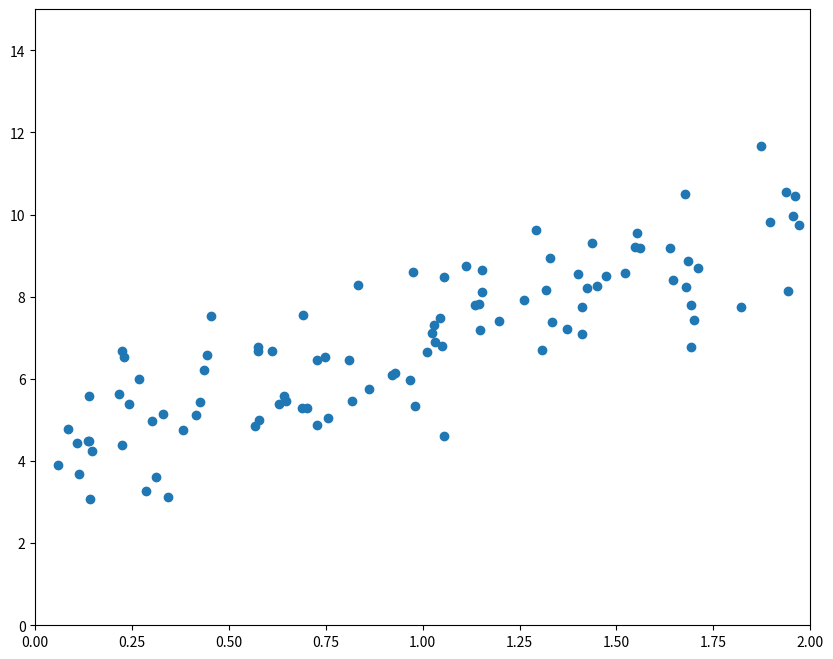
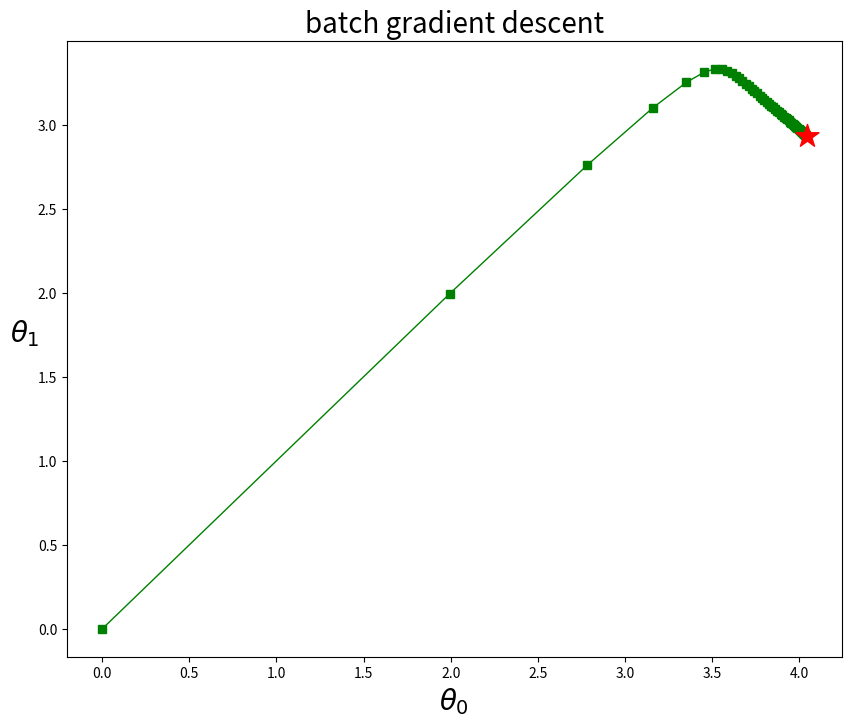
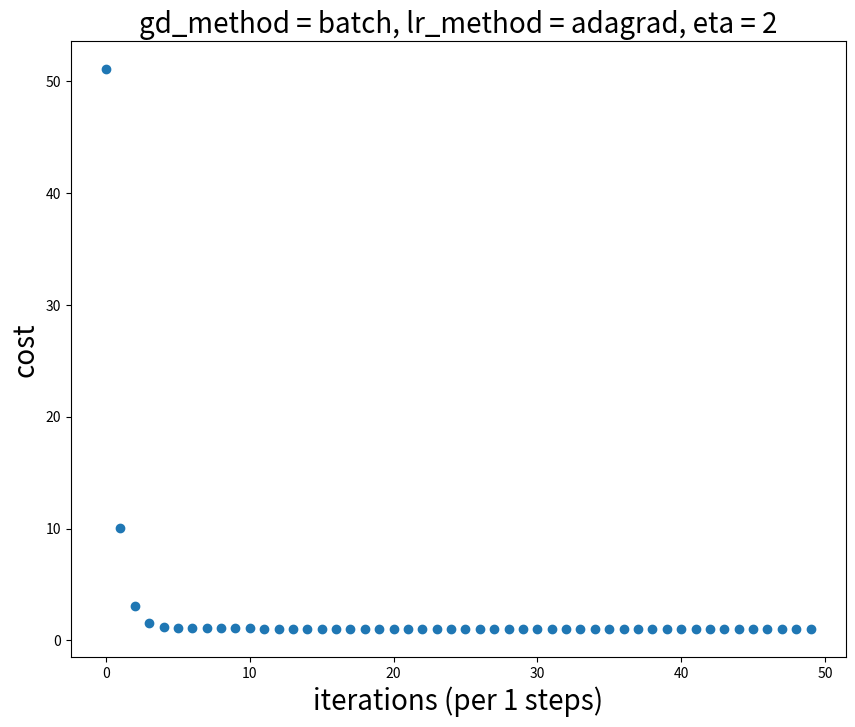
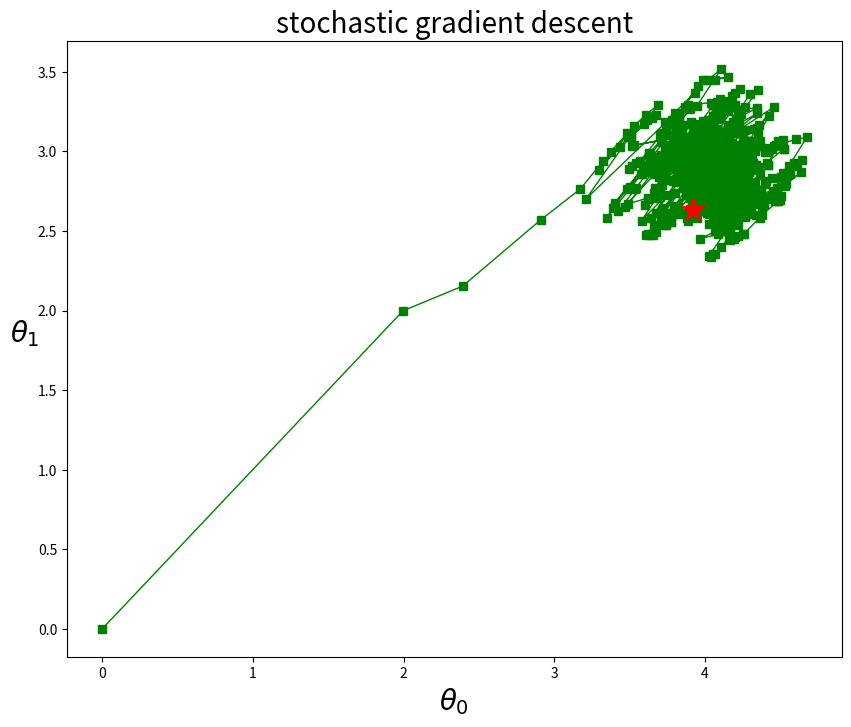
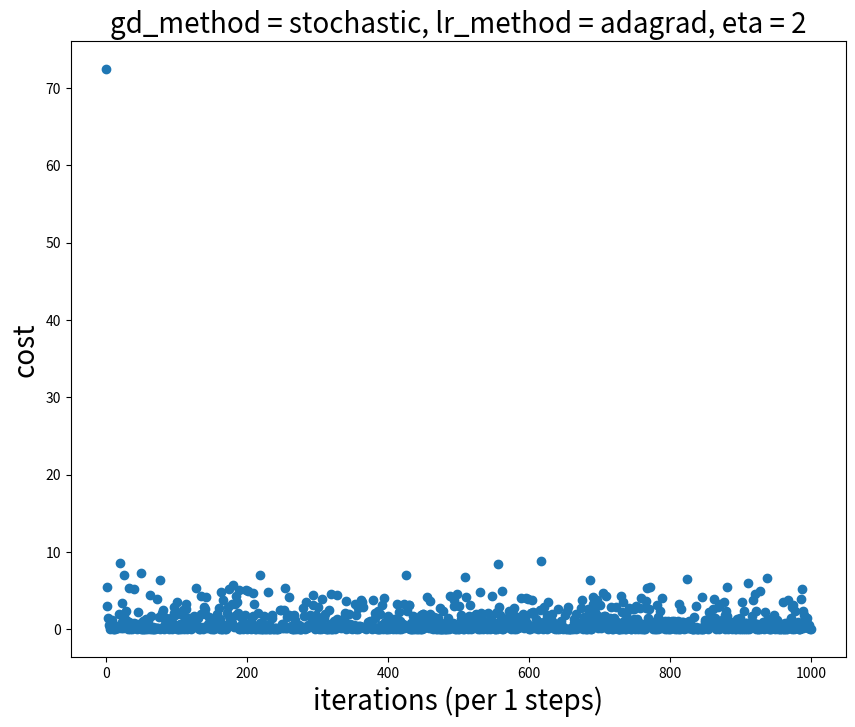
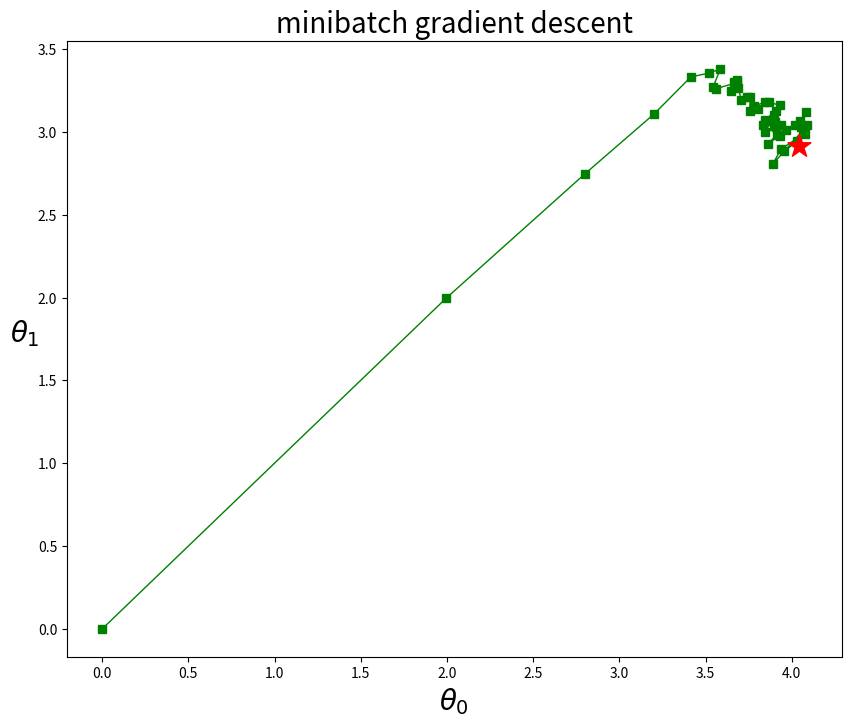
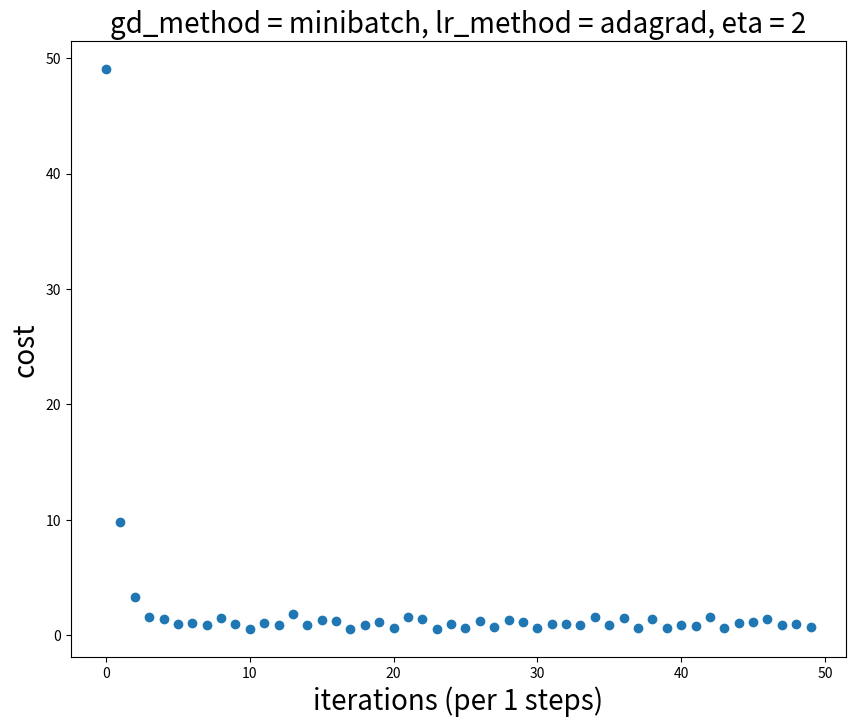

The matplotlib source for these figures, in order:
import numpy as np
import pandas as pd
import matplotlib.pyplot as plt

class GradientDescent:
    def __init__(self, gd_method_='batch', lr_method_=None, 
                 eta_ = 1, n_iterations_ = 1000, theta0_=None, minibatch_size_=25, 
                 cost_fun_ = None, steps_cost_ = 1, 
                 gradient_fun_=None, *args, **kwargs):
        self.gd_method = gd_method_           # gradient descent method
        self.lr_method = lr_method_           # learning rate method
        self.eta = eta_
        self.n_iterations = n_iterations_
        self.theta = theta0_
        self.minibatch_size = minibatch_size_
        self.gd_fun = gradient_fun_
        self.ct_fun = cost_fun_
        self.steps_cost = steps_cost_
        self.lr_fun = None
        self.args = args
        self.kwargs = kwargs
        self.__i = None
        self.__gradients_sum = None
        self.__thetas = None
        self.__costs = None
        self.opt_theta = None
    
    # ========== I. Common Functions ==========
    @staticmethod
    def __graident_mse(theta_, X_, y_):
        size = X_.shape[0]
        return (2 / size) * X_.T.dot(X_.dot(theta_) - y_)
    
    def __cost_mse(theta_, X_, y_):
        resi = X_.dot(theta_) - y_ 
        return np.mean(resi * resi)
    
    def __set_theta0(self, X_):
        size = X_.shape[1]
        if self.theta is None:
            self.theta = np.array([0]*size)
        else:
            self.theta = np.array(self.theta)
        self.theta = self.theta.reshape((size, 1))
    
    def __set_gd_function(self):
        if self.gd_fun is None:
            self.gd_fun = self.__graident_mse
            self.args = ()
            self.kwargs = {}
    
    def __set_lr_function(self):
        if self.lr_method is None:
            self.lr_fun = self.lr_unit
        elif self.lr_method == 'adaptive':
            self.lr_fun = self.lr_adptive
        elif self.lr_method == 'adagrad':
            self.lr_fun = self.lr_adagrad
        else:
            raise ValueError('{} lr_method is not avaliable'.format(self.lr_method))
    
    # ========== II. Learning Rate Functions ==========
    def lr_unit(self):
        return 1
    
    def lr_adptive(self):
        return (self.__i + 1)**(-0.5)
    
    def lr_adagrad(self):
        return (self.__gradients_sum)**(-0.5)
    
    # ========== III. Gradient Methods ==========
    def __gd_initilization(self, X_, y_):
        self.__set_theta0(X_)
        self.__set_gd_function()
        self.__set_lr_function()
        self.__gradients_sum = np.ones(shape=(X_.shape[1], 1))
        self.__thetas = list()
        self.__costs = list()
        self.opt_theta = None
    
    def __theta_update(self, X_, y_):
        gradient = self.gd_fun(self.theta, X_, y_, *self.args, **self.kwargs)
        if self.ct_fun is not None and (self.__i % self.steps_cost == 0):
            cost = self.ct_fun(self.theta, X_, y_, *self.args, **self.kwargs)
            self.__costs.append(cost)
        self.__gradients_sum = self.__gradients_sum + (gradient ** 2)
        self.__thetas.append(self.theta)
        self.theta = (self.theta - self.eta * self.lr_fun() * gradient)
    
    def __batch(self, X_, y_):
        self.__gd_initilization(X_, y_)
        for i in range(self.n_iterations):
            self.__i = i
            self.__theta_update(X_, y_)
        self.opt_theta = self.theta
    
    def __stochastic(self, X_, y_):
        self.__gd_initilization(X_, y_)
        size = X_.shape[0]
        for i in range(self.n_iterations):
            for r in range(size):
                random_index = np.random.randint(size)
                xr = X_[random_index:random_index+1, :]
                yr = y_[random_index:random_index+1]
                self.__i = r + i * size
                self.__theta_update(xr, yr)
        self.opt_theta = self.theta
    
    def __minibatch(self, X_, y_):
        self.__gd_initilization(X_, y_)
        size = X_.shape[0]
        for i in range(self.n_iterations):
            shuffled_indices = np.random.permutation(size)
            X_shuffled = X_[shuffled_indices]
            y_shuffled = y_[shuffled_indices]
            for r in range(0, size, self.minibatch_size): 
                xr = X_shuffled[r:r + self.minibatch_size]
                yr = y_shuffled[r:r + self.minibatch_size]
                self.__i = (r + i * size) // self.minibatch_size
                self.__theta_update(xr, yr)
        self.opt_theta = self.theta
        
    
    # ========== IV. Plots ==========
    def plot_path(self, idx_x_=0, idx_y_=1):
        thetas = np.array(self.__thetas)
        plt.figure(figsize=(10,8))
        plt.plot(thetas[:, idx_x_], thetas[:, idx_y_], "g-s", linewidth=1)
        plt.scatter(self.opt_theta[idx_x_,:], self.opt_theta[idx_y_,:],
                    color='r', marker='*', s=300, zorder=10)
        plt.xlabel(r"$\theta_0$", fontsize=20)
        plt.ylabel(r"$\theta_1$   ", fontsize=20, rotation=0)
        plt.title('{} gradient descent'.format(self.gd_method), fontsize=20)
    
    def plot_cost(self):
        if self.ct_fun is None:
            raise ValueError('Error! Cost function is None.')
        iters = range(len(self.__costs))
        plt.figure(figsize=(10,8))
        plt.scatter(iters, self.__costs)
        plt.xlabel("iterations (per {} steps)".format(self.steps_cost), fontsize=20)
        plt.ylabel("cost", fontsize=20)
        plt.title('gd_method = {}, lr_method = {}, eta = {}'
                  .format(self.gd_method, self.lr_method, self.eta), fontsize=20)
        
    
    # ========== V. The Fitting Function ==========
    def fit(self, X_, y_):
        if self.gd_method == 'batch':
            self.__batch(X_, y_)
        elif self.gd_method == 'stochastic':
            self.__stochastic(X_, y_)
        elif self.gd_method == 'minibatch':
            self.__minibatch(X_, y_)
        else:
            raise ValueError('{} gd_method is not avaliable'.format(self.gd_method))
        return self.opt_theta

def cost_mse(theta_, X_, y_):
    resi = X_.dot(theta_) - y_ 
    return np.mean(resi * resi)

def main():
    print('\n============ I. Generate and Plot Data ============')
    size  = 100
    x = 2 * np.random.rand(size)
    y_true = 4 + 3 * x
    y = y_true + np.random.randn(size)
    plt.figure(figsize=(10, 8))
    plt.scatter(x, y)
    plt.axis([0, 2, 0, 15])
    plt.show()
    df = pd.DataFrame(np.array([np.ones((size)), x, y]).T, columns=['x0', 'x1', 'y'])
    X = df.loc[:, ['x0', 'x1']].values
    y = df.loc[:, ['y']].values
    print('Exact Solution: y = b0 + b1 * x1 + noise, where b0 = 4, b1 = 3')
    
    
    print('\n============ II. Gradient Descient Method ============')
    # --- 1. batch gradient descent ---
    gd = GradientDescent(eta_=2, lr_method_='adagrad', n_iterations_=50,
                         cost_fun_=cost_mse)
    theta = gd.fit(X, y)
    gd.plot_path(); plt.show()
    gd.plot_cost(); plt.show()
    print('batch gradient descent: (b0, b1) = {}'.format(theta.T[0]))
    # --- 2. stochastic gradient descent ---
    gd = GradientDescent(eta_=2, gd_method_='stochastic', lr_method_='adagrad', 
                         n_iterations_=10, cost_fun_=cost_mse)
    theta = gd.fit(X, y)
    gd.plot_path(); plt.show()
    gd.plot_cost(); plt.show()
    print('stochastic gradient descent: (b0, b1) = {}'.format(theta.T[0]))
    # --- 3. minibatch gradient descent ---
    gd = GradientDescent(eta_=2, gd_method_='minibatch', lr_method_='adagrad', 
                         minibatch_size_=20, n_iterations_=10, cost_fun_=cost_mse)
    theta = gd.fit(X, y)
    gd.plot_path(); plt.show()
    gd.plot_cost(); plt.show()
    print('minibatch gradient descent: (b0, b1) = {}'.format(theta.T[0]))
    
if __name__ == '__main__':
    main()